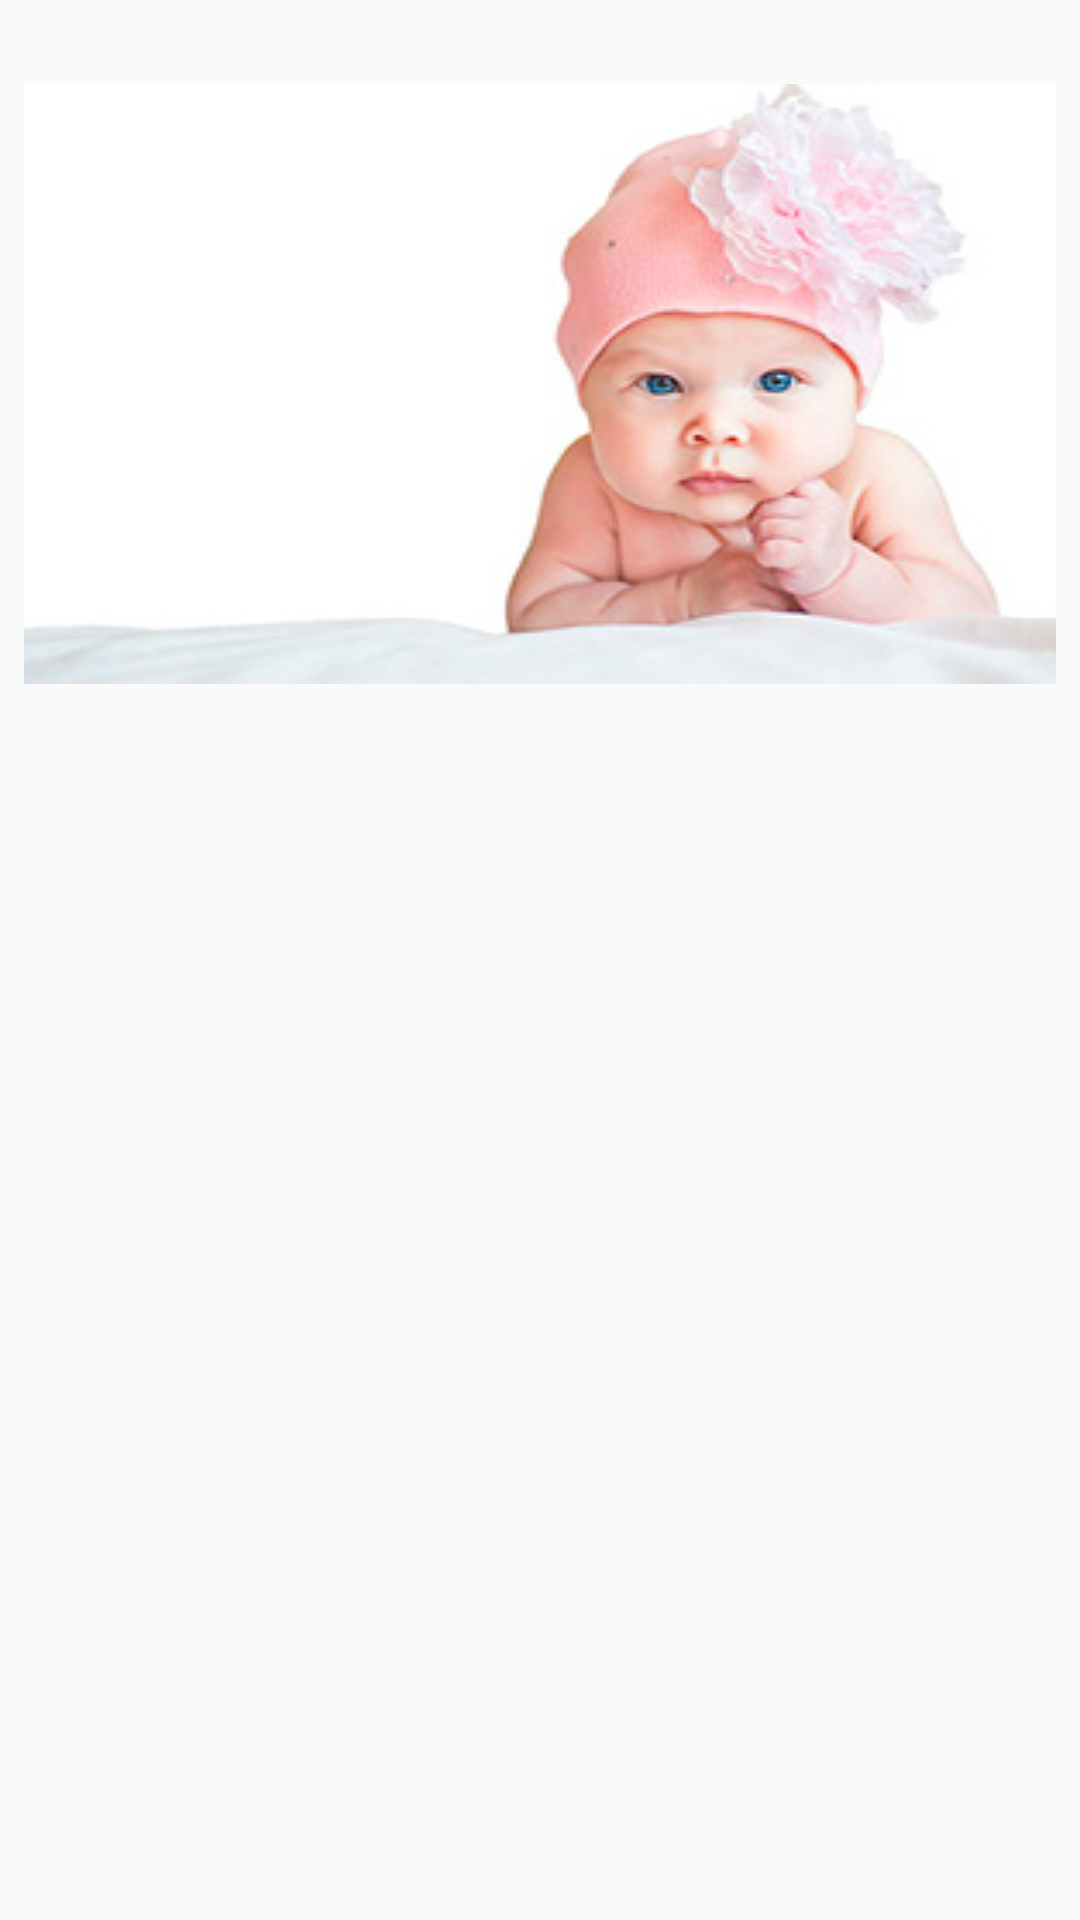

Write the Android layout XML for this screen, with the resource values it uses.
<!-- AndroidManifest.xml: application theme AppTheme -->
<!-- res/layout/nombres_creados.xml -->
<?xml version="1.0" encoding="utf-8"?>
<LinearLayout xmlns:android="http://schemas.android.com/apk/res/android"
    xmlns:app="http://schemas.android.com/apk/res-auto"
    android:orientation="vertical" android:layout_width="match_parent"
    android:layout_height="match_parent">

    <ImageView
        android:id="@+id/imageViewFotoBebe"
        android:layout_width="match_parent"
        android:layout_height="wrap_content"
        android:layout_marginEnd="8dp"
        android:layout_marginLeft="8dp"
        android:layout_marginRight="8dp"
        android:layout_marginStart="8dp"
        android:layout_marginTop="28dp"
        android:background="@drawable/ninas"
        app:layout_constraintHorizontal_bias="0.505"
        app:layout_constraintLeft_toLeftOf="parent"
        app:layout_constraintRight_toRightOf="parent"
        app:layout_constraintTop_toTopOf="parent" />

    <LinearLayout
        android:id="@+id/idLinearListas"
        android:layout_width="match_parent"
        android:layout_height="match_parent"
        android:layout_marginBottom="8dp"
        android:layout_marginEnd="8dp"
        android:layout_marginLeft="8dp"
        android:layout_marginRight="8dp"
        android:layout_marginStart="8dp"
        android:layout_marginTop="8dp"
        android:orientation="horizontal"
        app:layout_constraintBottom_toBottomOf="parent"
        app:layout_constraintLeft_toLeftOf="parent"
        app:layout_constraintRight_toRightOf="parent"
        app:layout_constraintTop_toBottomOf="@+id/imageViewNiña">

        <ListView
            android:id="@+id/idLista1"
            android:layout_width="200dp"
            android:layout_height="match_parent"
            android:layout_weight="1" />

        <ListView
            android:id="@+id/idLista2"
            android:layout_width="200dp"
            android:layout_height="match_parent"
            android:layout_weight="1" />
    </LinearLayout>
</LinearLayout>
<!-- resources referenced by this layout -->
<resources>
  <!-- drawable ninas: jpg bitmap (drawable, 14838 bytes) -->
  <style name="AppTheme" parent="Theme.AppCompat.Light.DarkActionBar">
          
          <item name="colorPrimary">@color/colorPrimary</item>
          <item name="colorPrimaryDark">@color/colorPrimaryDark</item>
          <item name="colorAccent">@color/colorAccent</item>
      </style>
  <color name="colorPrimary">#db5e47a4</color>
  <color name="colorPrimaryDark">#a85e47a4</color>
  <color name="colorAccent">#785ccc</color>
</resources>
